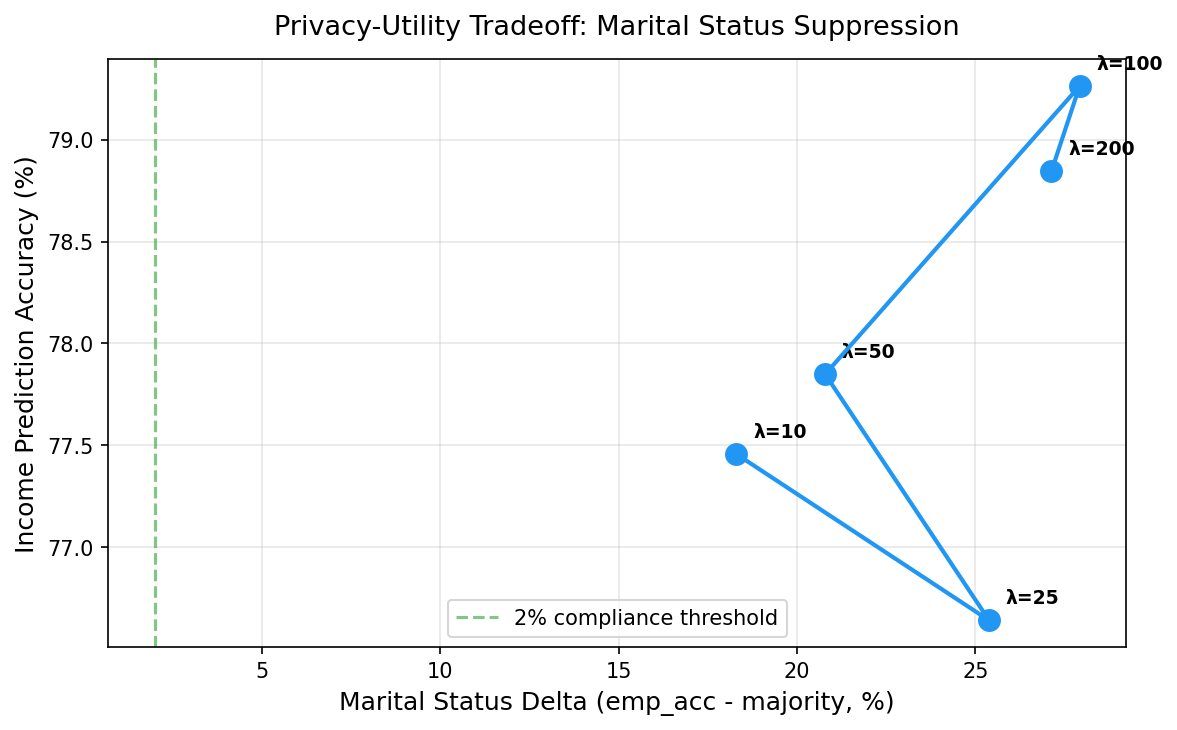

The data file committed next to this chart (first rows):
lambda_adv, income_accuracy, occupation_accuracy, marital_delta, marital_r2, purpose, attribute, emp_acc, majority, delta, r2, adj_pass, train_time_s
10, 0.7746, 0.3248, 0.183, 0.0, income_prediction, race, 0.9018, 0.8612, 0.0406, 0.0, False, 364.9
10, 0.7746, 0.3248, 0.183, 0.0, income_prediction, sex, 0.8752, 0.6738, 0.2015, 0.3043, False, 364.9
10, 0.7746, 0.3248, 0.183, 0.0, employment_analysis, race, 0.8631, 0.8612, 0.0019, 0.0, True, 364.9
10, 0.7746, 0.3248, 0.183, 0.0, employment_analysis, age_group, 0.5793, 0.5173, 0.062, 0.0, False, 364.9
10, 0.7746, 0.3248, 0.183, 0.0, employment_analysis, marital_status, 0.706, 0.523, 0.183, 0.0, False, 364.9
25, 0.7664, 0.2871, 0.2539, 0.0984, income_prediction, race, 0.8635, 0.8612, 0.0023, 0.0, True, 191.8
25, 0.7664, 0.2871, 0.2539, 0.0984, income_prediction, sex, 0.6839, 0.6738, 0.0101, 0.0, True, 191.8
25, 0.7664, 0.2871, 0.2539, 0.0984, employment_analysis, race, 0.8627, 0.8612, 0.0015, 0.0, True, 191.8
25, 0.7664, 0.2871, 0.2539, 0.0984, employment_analysis, age_group, 0.5413, 0.5173, 0.024, 0.0, False, 191.8
25, 0.7664, 0.2871, 0.2539, 0.0984, employment_analysis, marital_status, 0.7769, 0.523, 0.2539, 0.0984, False, 191.8
50, 0.7785, 0.2911, 0.2079, 0.1661, income_prediction, race, 0.863, 0.8612, 0.0018, 0.0, True, 189.8
50, 0.7785, 0.2911, 0.2079, 0.1661, income_prediction, sex, 0.6805, 0.6738, 0.0067, 0.0, True, 189.8
50, 0.7785, 0.2911, 0.2079, 0.1661, employment_analysis, race, 0.8636, 0.8612, 0.0024, 0.0, True, 189.8
50, 0.7785, 0.2911, 0.2079, 0.1661, employment_analysis, age_group, 0.5633, 0.5173, 0.046, 0.0, False, 189.8
50, 0.7785, 0.2911, 0.2079, 0.1661, employment_analysis, marital_status, 0.7309, 0.523, 0.2079, 0.1661, False, 189.8
100, 0.7926, 0.3104, 0.2792, 0.2873, income_prediction, race, 0.8699, 0.8612, 0.0086, 0.09428, False, 336.8
100, 0.7926, 0.3104, 0.2792, 0.2873, income_prediction, sex, 0.8138, 0.6738, 0.14, 0.2209, False, 336.8
100, 0.7926, 0.3104, 0.2792, 0.2873, employment_analysis, race, 0.8821, 0.8612, 0.0208, 0.06202, False, 336.8
100, 0.7926, 0.3104, 0.2792, 0.2873, employment_analysis, age_group, 0.5963, 0.5173, 0.079, 0.05741, False, 336.8
100, 0.7926, 0.3104, 0.2792, 0.2873, employment_analysis, marital_status, 0.8023, 0.523, 0.2792, 0.2873, False, 336.8
200, 0.7884, 0.2924, 0.2713, 0.2355, income_prediction, race, 0.8637, 0.8612, 0.0025, 0.03703, True, 435.5
200, 0.7884, 0.2924, 0.2713, 0.2355, income_prediction, sex, 0.7321, 0.6738, 0.0584, 0.1295, False, 435.5
200, 0.7884, 0.2924, 0.2713, 0.2355, employment_analysis, race, 0.8645, 0.8612, 0.0033, 0.04644, True, 435.5
200, 0.7884, 0.2924, 0.2713, 0.2355, employment_analysis, age_group, 0.6185, 0.5173, 0.1012, 0.02149, False, 435.5
200, 0.7884, 0.2924, 0.2713, 0.2355, employment_analysis, marital_status, 0.7944, 0.523, 0.2713, 0.2355, False, 435.5
